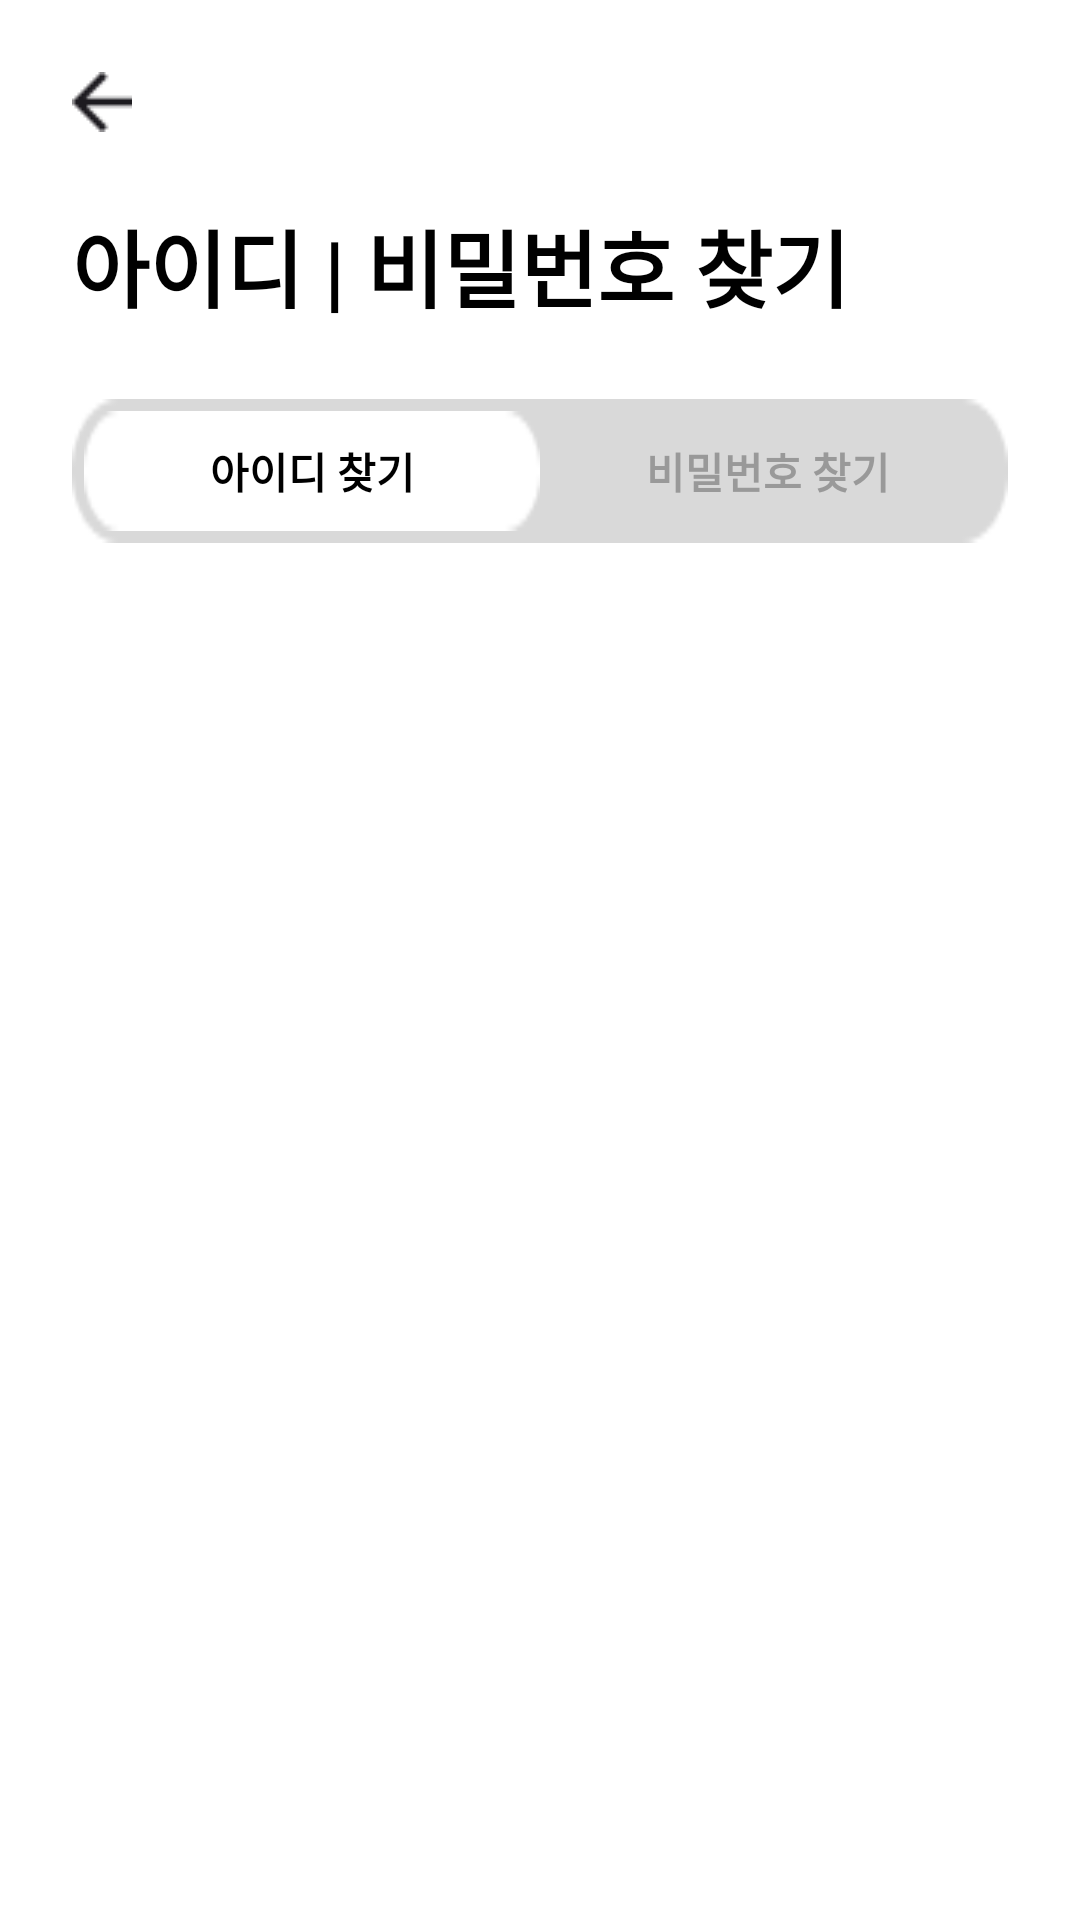

Here is an Android app screen rendered from its layout file. Give the layout XML and the strings, colors and styles it references.
<!-- AndroidManifest.xml: application theme Theme.SiroJungbotong -->
<!-- res/layout/find_common.xml -->
<?xml version="1.0" encoding="utf-8"?>
<ScrollView xmlns:android="http://schemas.android.com/apk/res/android"
    android:layout_width="match_parent"
    android:layout_height="match_parent"
    android:background="#FFFFFF"
    android:fillViewport="true">

    <LinearLayout
        android:layout_width="match_parent"
        android:layout_height="wrap_content"
        android:orientation="vertical"
        android:padding="24dp">

        
        <ImageButton
            android:id="@+id/btn_back"
            android:layout_width="wrap_content"
            android:layout_height="wrap_content"
            android:src="@drawable/ic_back"
            android:background="@null"
            android:contentDescription="뒤로가기" />

        
        <TextView
            android:id="@+id/tv_title"
            android:layout_width="wrap_content"
            android:layout_height="wrap_content"
            android:text="아이디 | 비밀번호 찾기"
            android:textSize="28sp"
            android:textStyle="bold"
            android:textColor="#000000"
            android:layout_marginTop="24dp" />

        
        <FrameLayout
            android:id="@+id/tab_container"
            android:layout_width="match_parent"
            android:layout_height="48dp"
            android:layout_marginTop="24dp">

            <ImageView
                android:layout_width="match_parent"
                android:layout_height="match_parent"
                android:scaleType="fitXY"
                android:src="@drawable/tab_background_gray" />

            <LinearLayout
                android:layout_width="match_parent"
                android:layout_height="match_parent"
                android:orientation="horizontal"
                android:padding="4dp">

                <TextView
                    android:id="@+id/btn_tab_id"
                    android:layout_width="0dp"
                    android:layout_height="match_parent"
                    android:layout_weight="1"
                    android:gravity="center"
                    android:text="아이디 찾기"
                    android:textStyle="bold"
                    android:textSize="14sp"
                    android:textColor="#000000"
                    android:background="@drawable/tab_background_white" />

                <TextView
                    android:id="@+id/btn_tab_pw"
                    android:layout_width="0dp"
                    android:layout_height="match_parent"
                    android:layout_weight="1"
                    android:gravity="center"
                    android:text="비밀번호 찾기"
                    android:textStyle="bold"
                    android:textSize="14sp"
                    android:textColor="#999999"
                    android:background="@android:color/transparent" />
            </LinearLayout>
        </FrameLayout>

        
        <LinearLayout
            android:id="@+id/form_container"
            android:layout_width="match_parent"
            android:layout_height="wrap_content"
            android:orientation="vertical"
            android:layout_marginTop="32dp" />
    </LinearLayout>
</ScrollView>
<!-- resources referenced by this layout -->
<resources>
  <!-- drawable ic_back: png bitmap (drawable, 342 bytes) -->
  <!-- drawable tab_background_gray: png bitmap (drawable, 600 bytes) -->
  <!-- drawable tab_background_white: png bitmap (drawable, 411 bytes) -->
  <style name="Theme.SiroJungbotong" parent="Base.Theme.SiroJungbotong" />
  <style name="Base.Theme.SiroJungbotong" parent="Theme.Material3.DayNight.NoActionBar">
          
          <item name="colorPrimary">@color/colorPrimary</item> 
          <item name="android:statusBarColor">@android:color/transparent</item>
          <item name="android:windowLightStatusBar">true</item>
      </style>
  <color name="colorPrimary">#FF6B35</color>
</resources>
